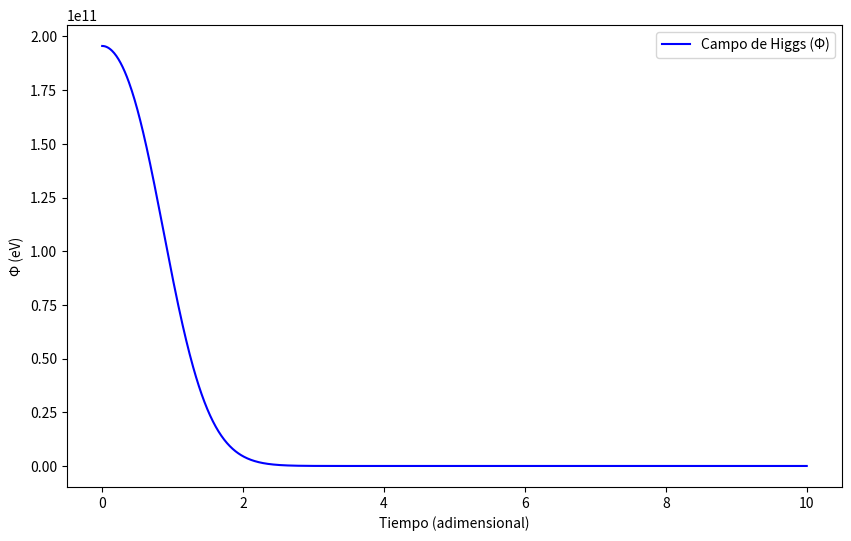

Reproduce this figure in Python. (Note: this script raises an exception after producing the figure.)
import numpy as np
import matplotlib.pyplot as plt

def simulate_va_transition(kappa=0.5, rho_Planck=5e96):
    """Simula la transición VA → Espacio-Tiempo."""
    t = np.linspace(0, 10, 1000)
    rho_ET = rho_Planck * np.exp(-t**2)
    phi = 246e9 * np.sqrt(1 - np.exp(-(rho_ET/rho_Planck)**2))  # Higgs en eV
    
    plt.figure(figsize=(10, 6))
    plt.plot(t, phi, 'b-', label='Campo de Higgs (Φ)')
    plt.xlabel('Tiempo (adimensional)')
    plt.ylabel('Φ (eV)')
    plt.legend()
    plt.savefig('../figuras/higgs_va.png')

if __name__ == "__main__":
    simulate_va_transition()